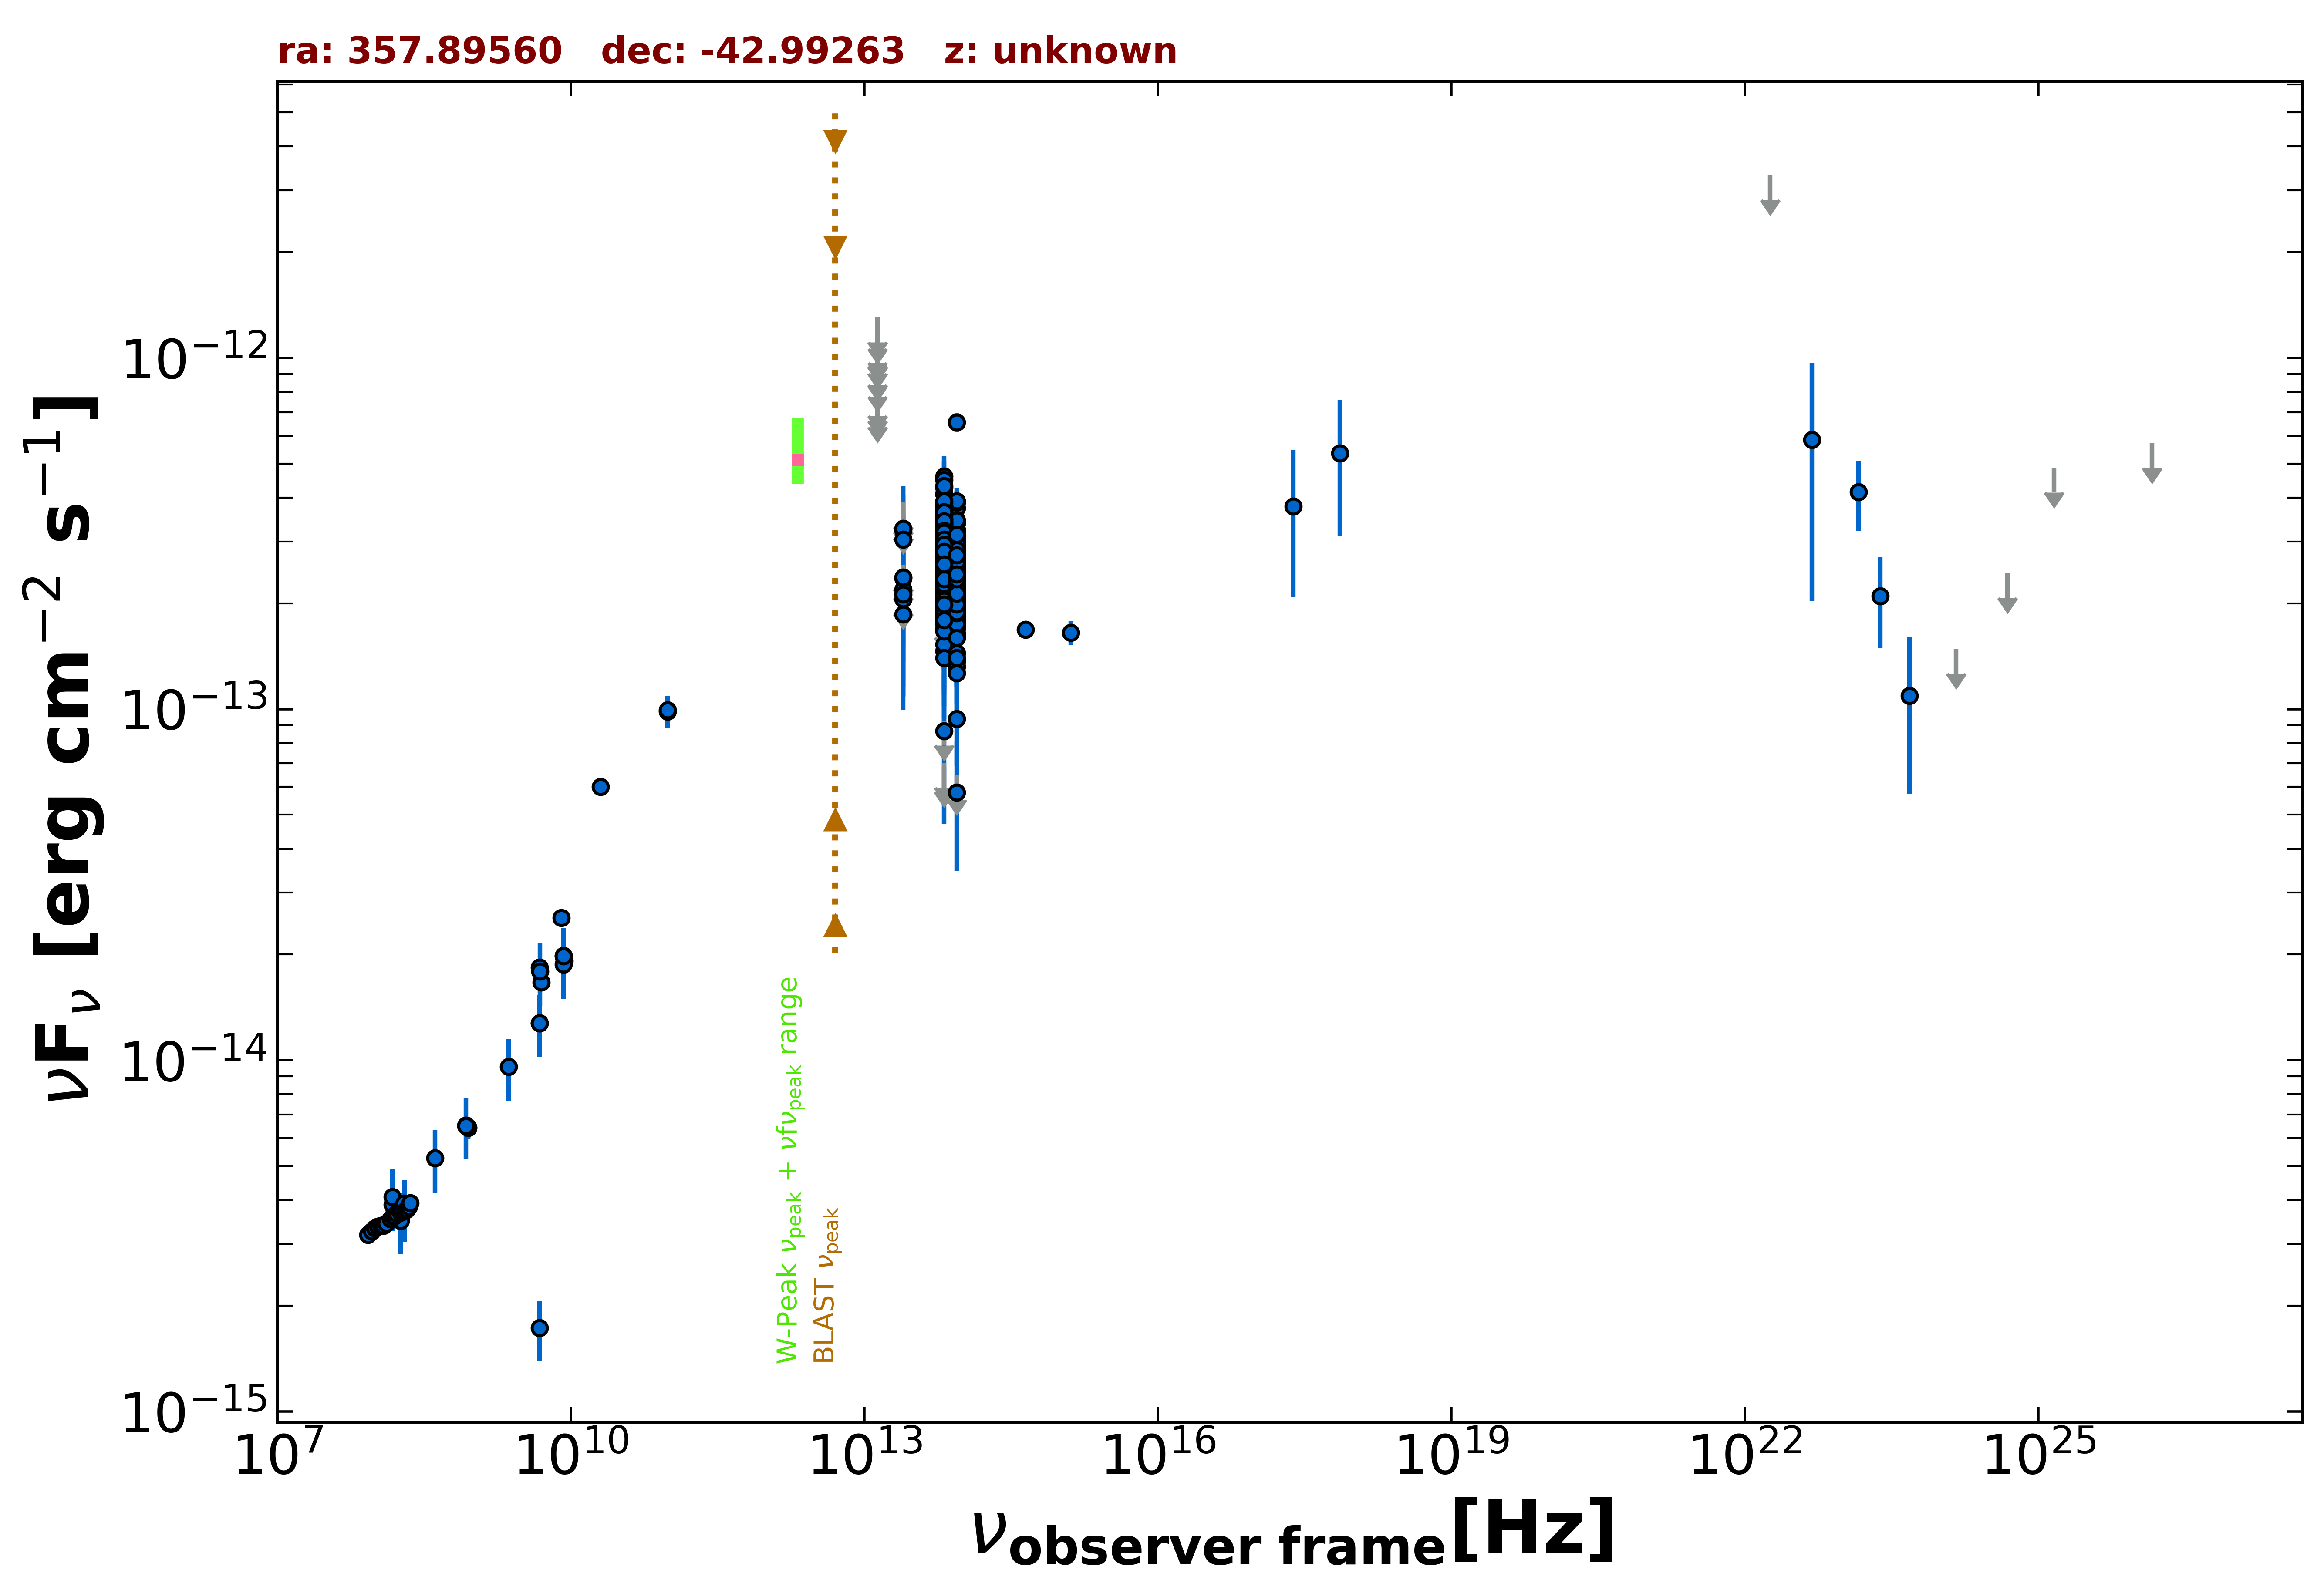

Data behind this chart, as committed beside it:
freq., flux, err_flux, MJD_start, MJD_end, flag, catalog, reference
8.870e+08, 6.423e-15, 4.560e-16, 55000, 55000, , RACS, Hale et al. 2021  PASA  38  e058
8.870e+08, 6.423e-15, 4.560e-16, 55000, 55000, , RACS, Hale et al. 2021  PASA  38  e058
8.430e+08, 6.512e-15, 1.955e-16, 55000, 55000, , SUMSS, Manch et al. 2003  MNRAS  342  1117
2.418e+17, 3.774e-13, 1.686e-13, 55000, 55000, , XMMSL2, Saxton et al. 2008  A&A  480  611
7.253e+17, 5.358e-13, 2.244e-13, 55000, 55000, , XMMSL2, Saxton et al. 2008  A&A  480  611
1.500e+08, 3.881e-15, 3.880e-16, 55000, 55000, , TGSS150, Intema et al. 2017  A&A  598  A781
5.000e+09, 1.670e-14, 8.500e-16, 55000, 55000, , AT20G, Murphy et al. 2010  MNRAS  402  2403
8.000e+09, 2.544e-14, 1.280e-15, 55000, 55000, , AT20G, Murphy et al. 2010  MNRAS  402  2403
2.000e+10, 6.000e-14, 3.000e-15, 55000, 55000, , AT20G, Murphy et al. 2010  MNRAS  402  2403
4.800e+09, 1.728e-15, 3.360e-16, 55000, 55000, , ATPMN, McConnell et al. 2012  MNRAS  422  1527
4.800e+09, 1.277e-14, 3.850e-16, 55000, 55000, , ATPMN, McConnell et al. 2012  MNRAS  422  1527
8.600e+09, 1.918e-14, 1.205e-15, 55000, 55000, , ATPMN, McConnell et al. 2012  MNRAS  422  1527
8.400e+09, 1.985e-14, 0.000e+00, 55000, 55000, , CRATES, Healey et al. 2007  ApJS  171  61
4.800e+09, 1.838e-14, 1.055e-15, 55000, 55000, , PMN, Griffith et al. 1993-1996  VizieR  VIII/…
9.744e+10, 9.841e-14, 9.765e-15, 56904, 56904, , ALMA, Bonato et al. 2019  MNRAS  485  1188
9.744e+10, 9.939e-14, 9.730e-15, 56910, 56910, , ALMA, Bonato et al. 2019  MNRAS  485  1188
8.817e+13, 2.396e-13, 2.200e-15, 55000, 55000, , UNWISE, Schlafly et al. 2019  ApJS  240  30
6.517e+13, 2.733e-13, 3.400e-15, 55000, 55000, , UNWISE, Schlafly et al. 2019  ApJS  240  30
8.817e+13, 2.371e-13, 7.650e-15, 55000, 55000, , WISE, Wright et al. 2010  AJ  140  1868
6.517e+13, 2.574e-13, 9.250e-15, 55000, 55000, , WISE, Wright et al. 2010  AJ  140  1868
2.498e+13, 1.862e-13, 3.445e-14, 55000, 55000, , WISE, Wright et al. 2010  AJ  140  1868
1.363e+13, 3.104e-13, 1.148e-13, 55000, 55000, , WISE, Wright et al. 2010  AJ  140  1868
8.817e+13, 2.218e-13, 2.270e-14, 57350, 57350, , NEOWISE, Mainzer et al. 2014  ApJ  792  30
6.517e+13, 2.794e-13, 3.820e-14, 57350, 57350, , NEOWISE, Mainzer et al. 2014  ApJ  792  30
8.817e+13, 2.503e-13, 3.680e-14, 57350, 57350, , NEOWISE, Mainzer et al. 2014  ApJ  792  30
6.517e+13, 2.830e-13, 3.870e-14, 57350, 57350, , NEOWISE, Mainzer et al. 2014  ApJ  792  30
8.817e+13, 2.162e-13, 2.895e-14, 57350, 57350, , NEOWISE, Mainzer et al. 2014  ApJ  792  30
6.517e+13, 3.332e-13, 5.300e-14, 57350, 57350, , NEOWISE, Mainzer et al. 2014  ApJ  792  30
8.817e+13, 2.930e-13, 2.650e-14, 57350, 57350, , NEOWISE, Mainzer et al. 2014  ApJ  792  30
6.517e+13, 2.736e-13, 3.535e-14, 57350, 57350, , NEOWISE, Mainzer et al. 2014  ApJ  792  30
8.817e+13, 2.960e-13, 3.305e-14, 57350, 57350, , NEOWISE, Mainzer et al. 2014  ApJ  792  30
6.517e+13, 3.256e-13, 3.935e-14, 57350, 57350, , NEOWISE, Mainzer et al. 2014  ApJ  792  30
8.817e+13, 2.067e-13, 2.305e-14, 57349, 57349, , NEOWISE, Mainzer et al. 2014  ApJ  792  30
6.517e+13, 3.286e-13, 4.400e-14, 57349, 57349, , NEOWISE, Mainzer et al. 2014  ApJ  792  30
8.817e+13, 2.314e-13, 2.330e-14, 57350, 57350, , NEOWISE, Mainzer et al. 2014  ApJ  792  30
6.517e+13, 2.504e-13, 4.010e-14, 57350, 57350, , NEOWISE, Mainzer et al. 2014  ApJ  792  30
8.817e+13, 2.124e-13, 2.470e-14, 57350, 57350, , NEOWISE, Mainzer et al. 2014  ApJ  792  30
6.517e+13, 3.353e-13, 4.615e-14, 57350, 57350, , NEOWISE, Mainzer et al. 2014  ApJ  792  30
8.817e+13, 2.170e-13, 2.380e-14, 57350, 57350, , NEOWISE, Mainzer et al. 2014  ApJ  792  30
6.517e+13, 2.620e-13, 4.215e-14, 57350, 57350, , NEOWISE, Mainzer et al. 2014  ApJ  792  30
8.817e+13, 2.256e-13, 2.935e-14, 57350, 57350, , NEOWISE, Mainzer et al. 2014  ApJ  792  30
6.517e+13, 3.359e-13, 4.620e-14, 57350, 57350, , NEOWISE, Mainzer et al. 2014  ApJ  792  30
8.817e+13, 2.952e-13, 2.315e-14, 58069, 58069, , NEOWISE, Mainzer et al. 2014  ApJ  792  30
6.517e+13, 6.827e-14, 0.000e+00, 58069, 58069, UL, NEOWISE, Mainzer et al. 2014  ApJ  792  30
8.817e+13, 2.332e-13, 2.540e-14, 58069, 58069, , NEOWISE, Mainzer et al. 2014  ApJ  792  30
6.517e+13, 2.751e-13, 4.275e-14, 58069, 58069, , NEOWISE, Mainzer et al. 2014  ApJ  792  30
8.817e+13, 2.243e-13, 2.255e-14, 58070, 58070, , NEOWISE, Mainzer et al. 2014  ApJ  792  30
6.517e+13, 2.265e-13, 3.835e-14, 58070, 58070, , NEOWISE, Mainzer et al. 2014  ApJ  792  30
8.817e+13, 1.733e-13, 2.190e-14, 58069, 58069, , NEOWISE, Mainzer et al. 2014  ApJ  792  30
6.517e+13, 2.865e-13, 5.095e-14, 58069, 58069, , NEOWISE, Mainzer et al. 2014  ApJ  792  30
8.817e+13, 2.863e-13, 2.350e-14, 58070, 58070, , NEOWISE, Mainzer et al. 2014  ApJ  792  30
6.517e+13, 2.219e-13, 3.885e-14, 58070, 58070, , NEOWISE, Mainzer et al. 2014  ApJ  792  30
8.817e+13, 2.090e-13, 2.255e-14, 58069, 58069, , NEOWISE, Mainzer et al. 2014  ApJ  792  30
6.517e+13, 3.103e-13, 3.495e-14, 58069, 58069, , NEOWISE, Mainzer et al. 2014  ApJ  792  30
8.817e+13, 2.494e-13, 2.460e-14, 58069, 58069, , NEOWISE, Mainzer et al. 2014  ApJ  792  30
6.517e+13, 3.199e-13, 4.050e-14, 58069, 58069, , NEOWISE, Mainzer et al. 2014  ApJ  792  30
8.817e+13, 1.952e-13, 2.250e-14, 58069, 58069, , NEOWISE, Mainzer et al. 2014  ApJ  792  30
6.517e+13, 2.376e-13, 4.535e-14, 58069, 58069, , NEOWISE, Mainzer et al. 2014  ApJ  792  30
8.817e+13, 1.792e-13, 2.515e-14, 58069, 58069, , NEOWISE, Mainzer et al. 2014  ApJ  792  30
6.517e+13, 2.431e-13, 5.560e-14, 58069, 58069, , NEOWISE, Mainzer et al. 2014  ApJ  792  30
... 644 more rows
